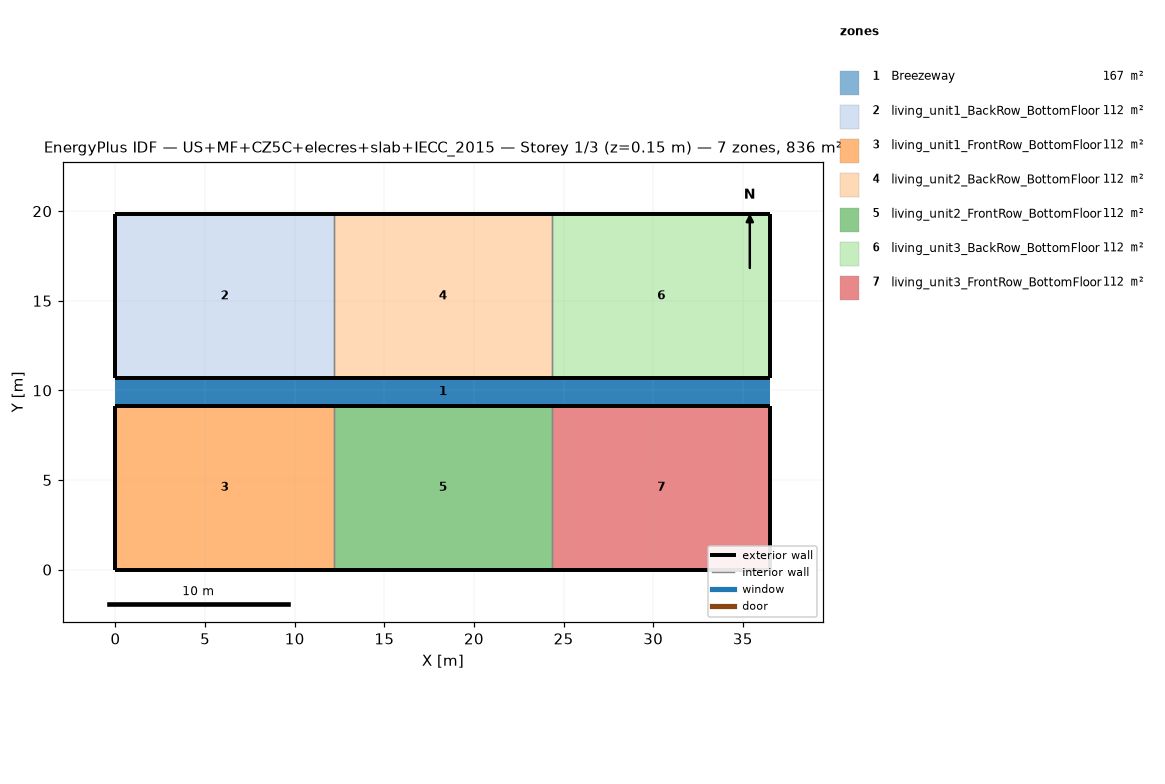
=== STOREY PLAN SPEC (per zone: floor XY polygon, exterior-wall plan segments, windows/doors) ===
zone 1: Breezeway  (167.0 m²)
  floor: (36.54, 9.16) (0.00, 9.16) (0.00, 10.68) (36.54, 10.68)
  floor: (36.54, 9.16) (0.00, 9.16) (0.00, 10.68) (36.54, 10.68)
  floor: (36.54, 9.16) (0.00, 9.16) (0.00, 10.68) (36.54, 10.68)
zone 2: living_unit1_BackRow_BottomFloor  (111.5 m²)
  floor: (12.18, 10.68) (0.00, 10.68) (0.00, 19.84) (12.18, 19.84)
  exterior wall: (0.00, 10.68) – (12.18, 10.68)  [12.2 m]
  exterior wall: (12.18, 19.84) – (0.00, 19.84)  [12.2 m]
  exterior wall: (0.00, 19.84) – (0.00, 10.68)  [9.2 m]
  interior walls: 1
zone 3: living_unit1_FrontRow_BottomFloor  (111.5 m²)
  floor: (12.18, 0.00) (0.00, 0.00) (0.00, 9.16) (12.18, 9.16)
  exterior wall: (0.00, 0.00) – (12.18, 0.00)  [12.2 m]
  exterior wall: (12.18, 9.16) – (0.00, 9.16)  [12.2 m]
  exterior wall: (0.00, 9.16) – (0.00, 0.00)  [9.2 m]
  interior walls: 1
zone 4: living_unit2_BackRow_BottomFloor  (111.5 m²)
  floor: (24.36, 10.68) (12.18, 10.68) (12.18, 19.84) (24.36, 19.84)
  exterior wall: (12.18, 10.68) – (24.36, 10.68)  [12.2 m]
  exterior wall: (24.36, 19.84) – (12.18, 19.84)  [12.2 m]
  interior walls: 2
zone 5: living_unit2_FrontRow_BottomFloor  (111.5 m²)
  floor: (24.36, 0.00) (12.18, 0.00) (12.18, 9.16) (24.36, 9.16)
  exterior wall: (12.18, 0.00) – (24.36, 0.00)  [12.2 m]
  exterior wall: (24.36, 9.16) – (12.18, 9.16)  [12.2 m]
  interior walls: 2
zone 6: living_unit3_BackRow_BottomFloor  (111.5 m²)
  floor: (36.54, 10.68) (24.36, 10.68) (24.36, 19.84) (36.54, 19.84)
  exterior wall: (24.36, 10.68) – (36.54, 10.68)  [12.2 m]
  exterior wall: (36.54, 10.68) – (36.54, 19.84)  [9.2 m]
  exterior wall: (36.54, 19.84) – (24.36, 19.84)  [12.2 m]
  interior walls: 1
zone 7: living_unit3_FrontRow_BottomFloor  (111.5 m²)
  floor: (36.54, 0.00) (24.36, 0.00) (24.36, 9.16) (36.54, 9.16)
  exterior wall: (24.36, 0.00) – (36.54, 0.00)  [12.2 m]
  exterior wall: (36.54, 0.00) – (36.54, 9.16)  [9.2 m]
  exterior wall: (36.54, 9.16) – (24.36, 9.16)  [12.2 m]
  interior walls: 1

=== DERIVED (storey summary) ===
Building: US+MF+CZ5C+elecres+slab+IECC_2015
Storey: 1 of 3  (floor level z = 0.15 m)
Storey gross floor area: 836.2 m²
Zones on this storey: 7
  - Breezeway: floor 167.0 m²
  - living_unit1_BackRow_BottomFloor: floor 111.5 m²; exterior wall 33.5 m (86.9 m²); WWR 0.0%
  - living_unit1_FrontRow_BottomFloor: floor 111.5 m²; exterior wall 33.5 m (86.9 m²); WWR 0.0%
  - living_unit2_BackRow_BottomFloor: floor 111.5 m²; exterior wall 24.4 m (63.1 m²); WWR 0.0%
  - living_unit2_FrontRow_BottomFloor: floor 111.5 m²; exterior wall 24.4 m (63.1 m²); WWR 0.0%
  - living_unit3_BackRow_BottomFloor: floor 111.5 m²; exterior wall 33.5 m (86.9 m²); WWR 0.0%
  - living_unit3_FrontRow_BottomFloor: floor 111.5 m²; exterior wall 33.5 m (86.9 m²); WWR 0.0%
Zone adjacency (shared interzone walls):
  - living_unit1_BackRow_BottomFloor ↔ living_unit2_BackRow_BottomFloor
  - living_unit1_FrontRow_BottomFloor ↔ living_unit2_FrontRow_BottomFloor
  - living_unit2_BackRow_BottomFloor ↔ living_unit3_BackRow_BottomFloor
  - living_unit2_FrontRow_BottomFloor ↔ living_unit3_FrontRow_BottomFloor